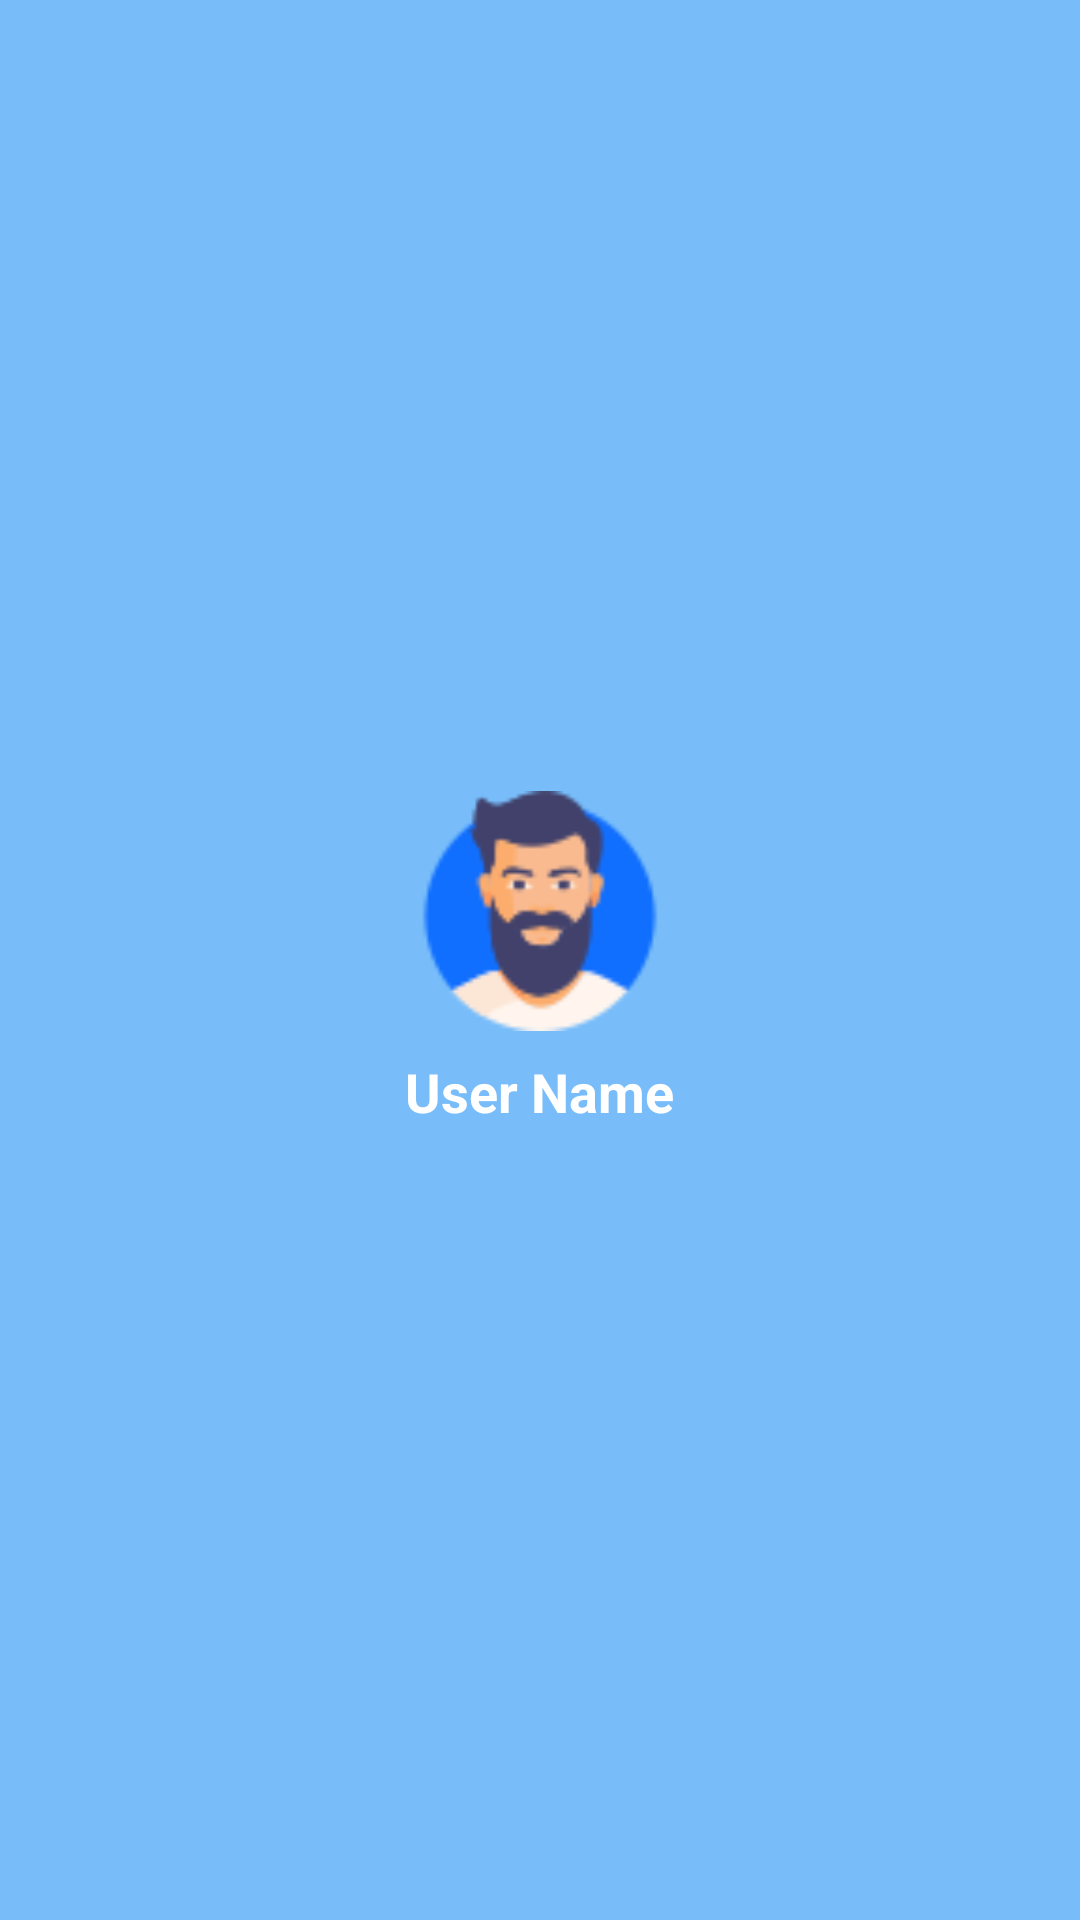

Layout XML and referenced resources for this Android screen:
<!-- AndroidManifest.xml: application theme Theme.Panoptes -->
<!-- res/layout/nav_header.xml -->
<LinearLayout xmlns:android="http://schemas.android.com/apk/res/android"
    android:layout_width="match_parent"
    android:layout_height="wrap_content"
    android:background="?attr/colorPrimary"
    android:gravity="center_vertical"
    android:orientation="vertical"
    android:padding="16dp">

    
    <ImageView
        android:id="@+id/profile_image"
        android:layout_width="80dp"
        android:layout_height="80dp"
        android:layout_gravity="center"
        android:layout_marginBottom="8dp"
        android:contentDescription="Profile Picture"
        android:scaleType="centerCrop"
        android:src="@drawable/man" />

    
    <TextView
        android:id="@+id/profile_name"
        android:layout_width="wrap_content"
        android:layout_height="wrap_content"
        android:text="User Name"
        android:textColor="@android:color/white"
        android:textSize="18sp"
        android:textStyle="bold"
        android:layout_gravity="center" />

</LinearLayout>
<!-- resources referenced by this layout -->
<resources>
  <!-- drawable man: png bitmap (drawable, 3806 bytes) -->
  <style name="Theme.Panoptes" parent="Base.Theme.Panoptes" />
  <style name="Base.Theme.Panoptes" parent="Theme.Material3.DayNight.NoActionBar">
          
          <item name="colorPrimary">@color/primary_blue</item>
          <item name="colorPrimaryVariant">@color/secondary_dark_blue</item>
  
          
          <item name="colorSecondary">@color/secondary_dark_blue</item>
  
          
          <item name="android:colorBackground">@color/white</item>
  
          
          <item name="colorSurface">@color/white</item>
  
          
          <item name="android:textColorPrimary">@color/black</item>
          <item name="android:textColorSecondary">@color/grey</item>
  
          
          <item name="android:colorButtonNormal">@color/primary_blue</item>
          <item name="android:textColor">@color/white</item>
  
          
          <item name="colorOnSurfaceVariant">@color/grey</item>
      </style>
  <color name="primary_blue">#78BDFA</color>
  <color name="secondary_dark_blue">#2D9BF0</color>
  <color name="white">#FFFFFFFF</color>
  <color name="black">#FF000000</color>
  <color name="grey">#B0B0B0</color>
</resources>
